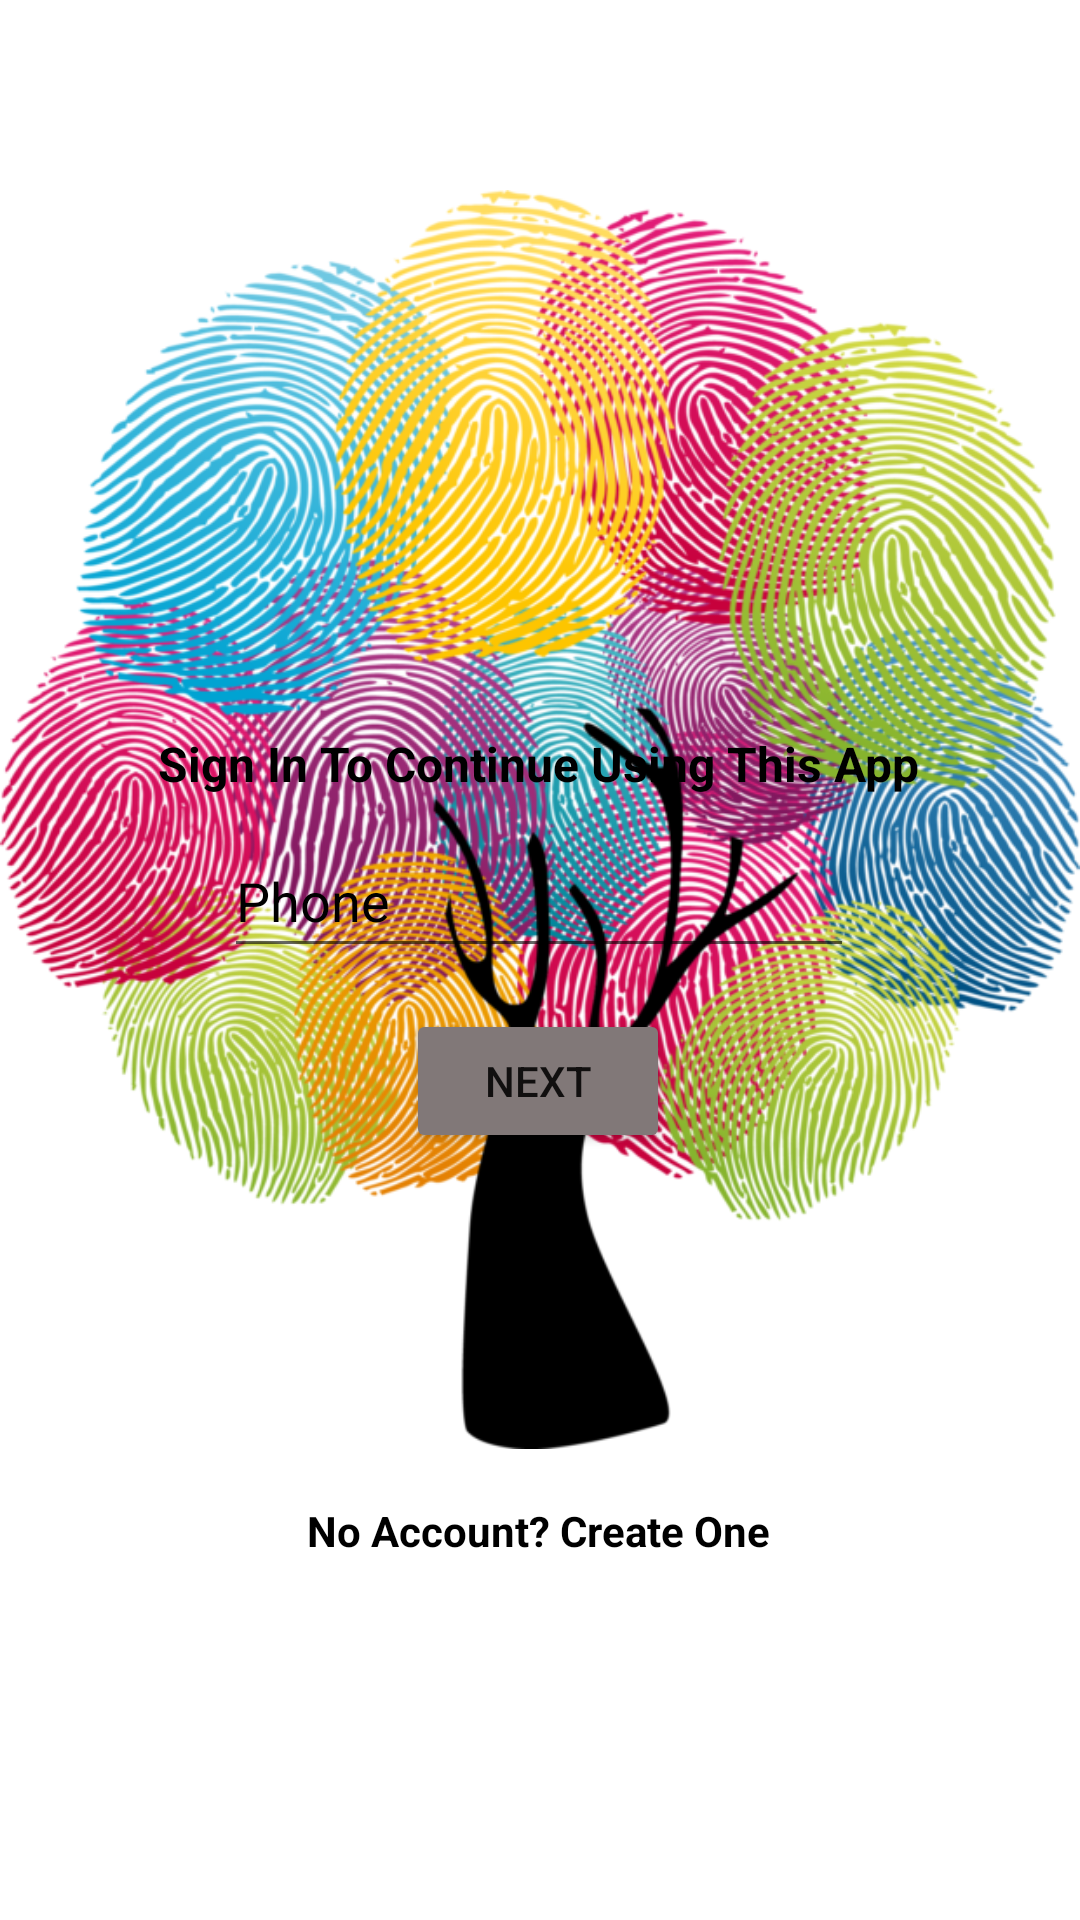

Android layout source for this screen:
<!-- AndroidManifest.xml: application theme Theme.MoveLayoutQuizz -->
<!-- res/layout/activity_sign_in.xml -->
<?xml version="1.0" encoding="utf-8"?>
<androidx.constraintlayout.widget.ConstraintLayout xmlns:android="http://schemas.android.com/apk/res/android"
    xmlns:app="http://schemas.android.com/apk/res-auto"
    xmlns:tools="http://schemas.android.com/tools"
    android:layout_width="match_parent"
    android:layout_height="match_parent"
    tools:context=".SignIn">

    <ImageView
        android:id="@+id/imageView2"
        android:layout_width="wrap_content"
        android:layout_height="wrap_content"
        android:adjustViewBounds="true"
        android:contentDescription="@string/ImageView2"
        android:src="@drawable/logo"
        app:layout_constraintBottom_toBottomOf="parent"
        app:layout_constraintEnd_toEndOf="parent"
        app:layout_constraintHorizontal_bias="0.498"
        app:layout_constraintStart_toStartOf="parent"
        app:layout_constraintTop_toTopOf="parent"
        app:layout_constraintVertical_bias="0.288"
        tools:ignore="ImageContrastCheck"
        tools:srcCompat="@tools:sample/avatars" />

    <TextView
        android:id="@+id/textView3"
        android:layout_width="wrap_content"
        android:layout_height="wrap_content"
        android:text="@string/TextView3"
        android:textColor="#000000"
        android:textSize="16sp"
        android:textStyle="bold"
        app:layout_constraintBottom_toBottomOf="parent"
        app:layout_constraintEnd_toEndOf="parent"
        app:layout_constraintHorizontal_bias="0.496"
        app:layout_constraintStart_toStartOf="parent"
        app:layout_constraintTop_toTopOf="parent"
        app:layout_constraintVertical_bias="0.394" />

    <EditText
        android:id="@+id/editTextPhone"
        android:layout_width="wrap_content"
        android:layout_height="wrap_content"
        android:autofillHints="phone"
        android:ems="10"
        android:hint="@string/Phone"
        android:inputType="phone"
        android:minHeight="48dp"
        android:textColor="#000000"
        android:textColorHint="#000000"
        app:layout_constraintBottom_toBottomOf="parent"
        app:layout_constraintEnd_toEndOf="parent"
        app:layout_constraintHorizontal_bias="0.497"
        app:layout_constraintStart_toStartOf="parent"
        app:layout_constraintTop_toTopOf="parent"
        app:layout_constraintVertical_bias="0.464" />

    <Button
        android:id="@+id/button3"
        android:layout_width="wrap_content"
        android:layout_height="wrap_content"
        android:backgroundTint="#817878"
        android:text="@string/Button3"
        app:layout_constraintBottom_toBottomOf="parent"
        app:layout_constraintEnd_toEndOf="parent"
        app:layout_constraintHorizontal_bias="0.498"
        app:layout_constraintStart_toStartOf="parent"
        app:layout_constraintTop_toTopOf="parent"
        app:layout_constraintVertical_bias="0.568"
        tools:ignore="TextContrastCheck" />

    <TextView
        android:id="@+id/textView5"
        android:layout_width="wrap_content"
        android:layout_height="wrap_content"
        android:minHeight="48dp"
        android:onClick="MoveLayout"
        android:text="@string/TextView4"
        android:textColor="#000000"
        android:textStyle="bold"
        app:layout_constraintBottom_toBottomOf="parent"
        app:layout_constraintEnd_toEndOf="parent"
        app:layout_constraintHorizontal_bias="0.498"
        app:layout_constraintStart_toStartOf="parent"
        app:layout_constraintTop_toTopOf="parent"
        app:layout_constraintVertical_bias="0.846" />

</androidx.constraintlayout.widget.ConstraintLayout>
<!-- resources referenced by this layout -->
<resources>
  <!-- drawable logo: png bitmap (drawable, 606622 bytes) -->
  <string name="Button3">Next</string>
  <string name="ImageView2">Logo</string>
  <string name="Phone">Phone</string>
  <string name="TextView3">Sign In To Continue Using This App</string>
  <string name="TextView4">No Account? Create One</string>
  <style name="Theme.MoveLayoutQuizz" parent="Theme.MaterialComponents.DayNight.DarkActionBar">
          
          <item name="colorPrimary">@color/purple_500</item>
          <item name="colorPrimaryVariant">@color/purple_700</item>
          <item name="colorOnPrimary">@color/white</item>
          
          <item name="colorSecondary">@color/teal_200</item>
          <item name="colorSecondaryVariant">@color/teal_700</item>
          <item name="colorOnSecondary">@color/black</item>
          
          <item name="android:statusBarColor" tools:targetApi="l">?attr/colorPrimaryVariant</item>
          
      </style>
  <!-- not gathered from this repository: default colours our renderer supplied (Android Studio template values) -->
  <color name="purple_500">#FF6200EE</color>
  <color name="purple_700">#FF3700B3</color>
  <color name="teal_200">#FF03DAC5</color>
  <color name="teal_700">#FF018786</color>
  <color name="black">#FF000000</color>
  <color name="white">#FFFFFFFF</color>
</resources>
